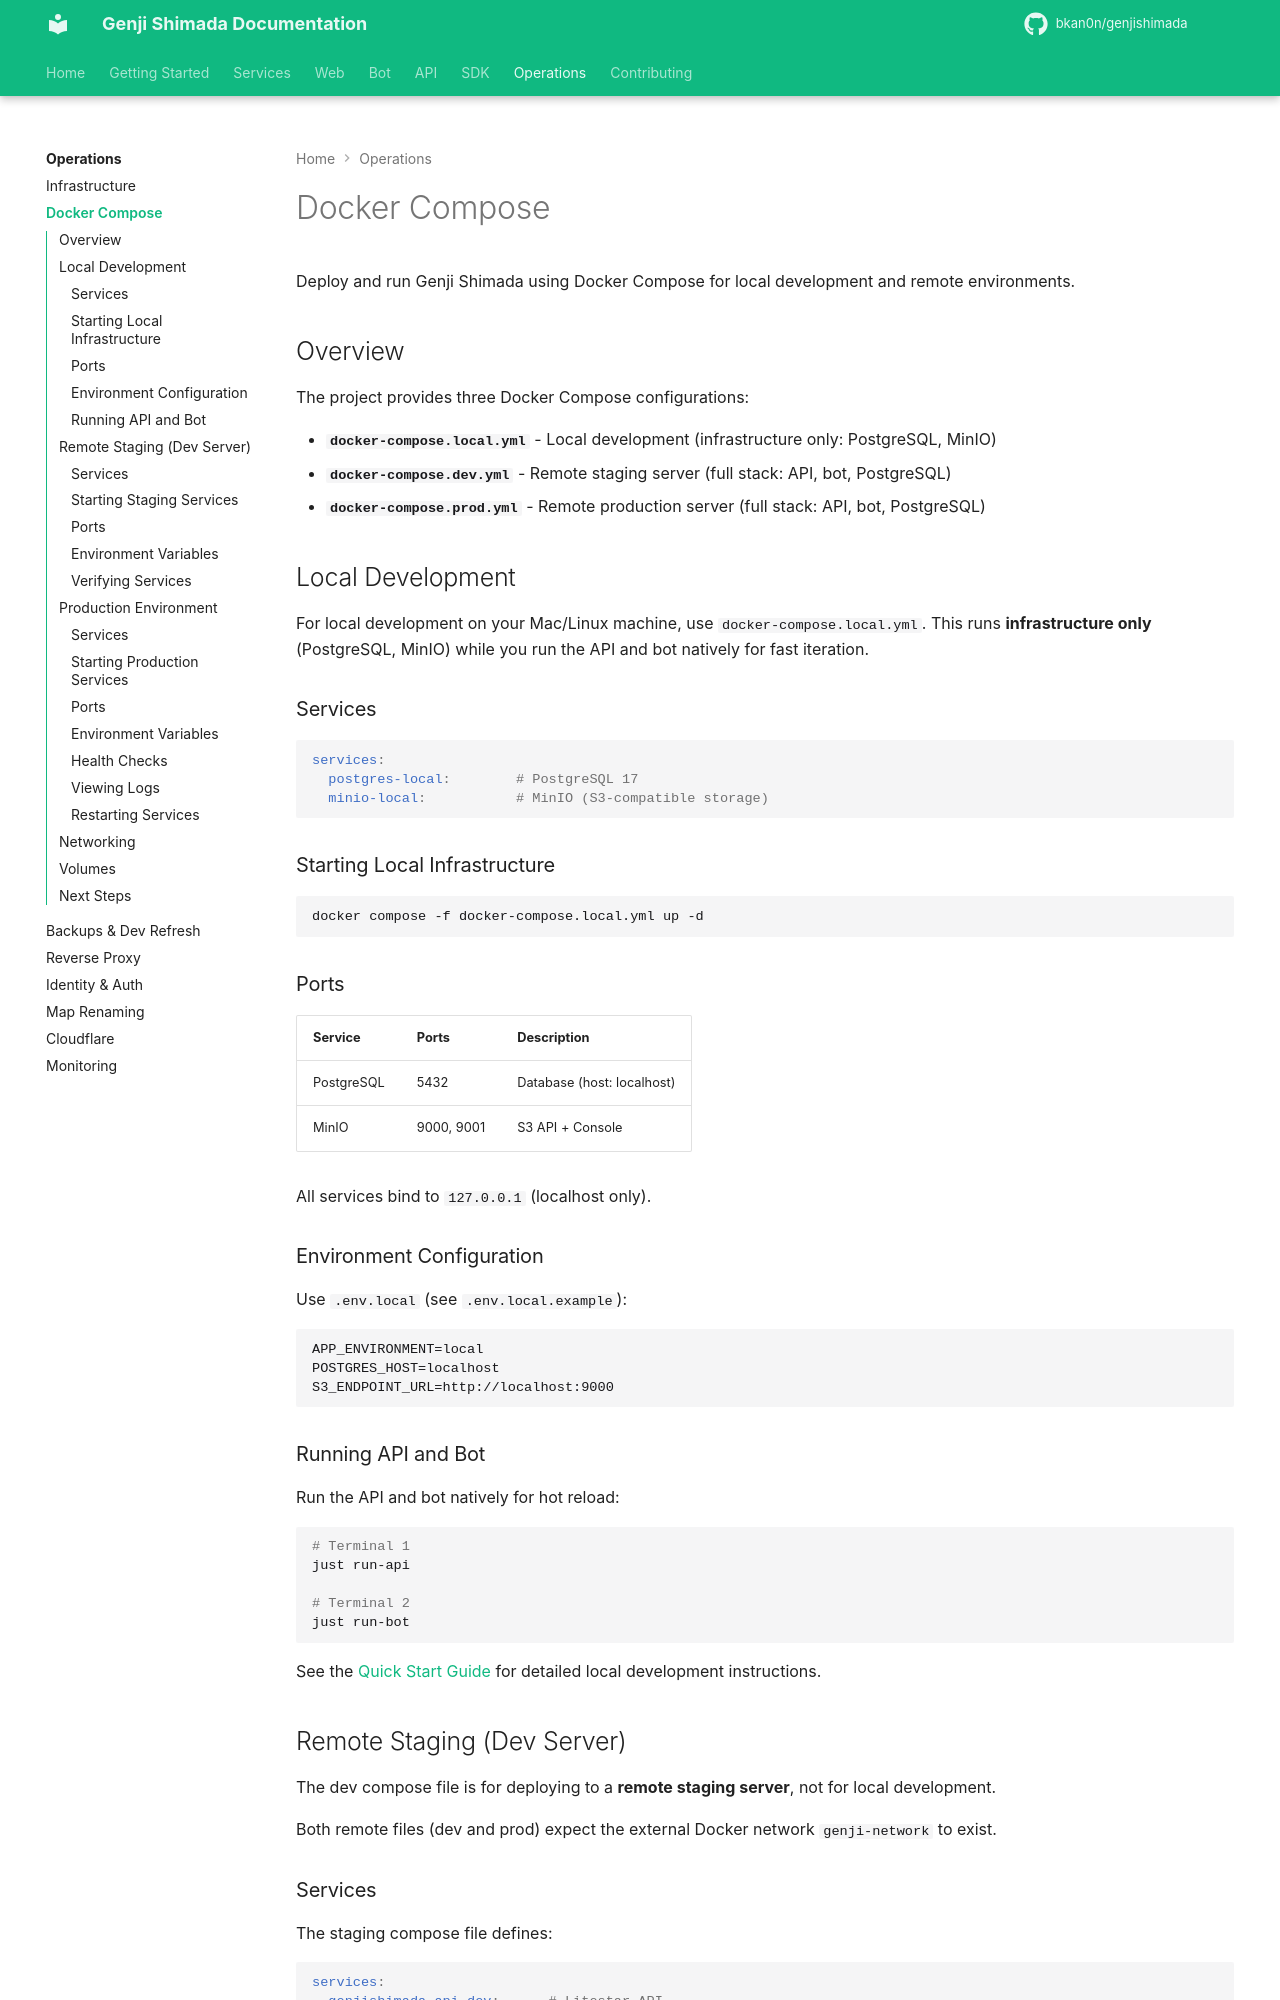

repository: bkan0n/genjishimada · page: operations/docker-compose/index.html · generator: mkdocs

# Docker Compose

Deploy and run Genji Shimada using Docker Compose for local development and remote environments.

## Overview

The project provides three Docker Compose configurations:

- **`docker-compose.local.yml`** - Local development (infrastructure only: PostgreSQL, MinIO)
- **`docker-compose.dev.yml`** - Remote staging server (full stack: API, bot, PostgreSQL)
- **`docker-compose.prod.yml`** - Remote production server (full stack: API, bot, PostgreSQL)

## Local Development

For local development on your Mac/Linux machine, use `docker-compose.local.yml`. This runs **infrastructure only** (PostgreSQL, MinIO) while you run the API and bot natively for fast iteration.

### Services

```yaml
services:
  postgres-local:        # PostgreSQL 17
  minio-local:           # MinIO (S3-compatible storage)
```

### Starting Local Infrastructure

```bash
docker compose -f docker-compose.local.yml up -d
```

### Ports

| Service    | Ports          | Description                    |
|------------|----------------|--------------------------------|
| PostgreSQL | 5432           | Database (host: localhost)     |
| MinIO      | 9000, 9001     | S3 API + Console               |

All services bind to `127.0.0.1` (localhost only).

### Environment Configuration

Use `.env.local` (see `.env.local.example`):

```env
APP_ENVIRONMENT=local
POSTGRES_HOST=localhost
S3_ENDPOINT_URL=http://localhost:9000
```

### Running API and Bot

Run the API and bot natively for hot reload:

```bash
# Terminal 1
just run-api

# Terminal 2
just run-bot
```

See the [Quick Start Guide](../getting-started/quickstart.md) for detailed local development instructions.
